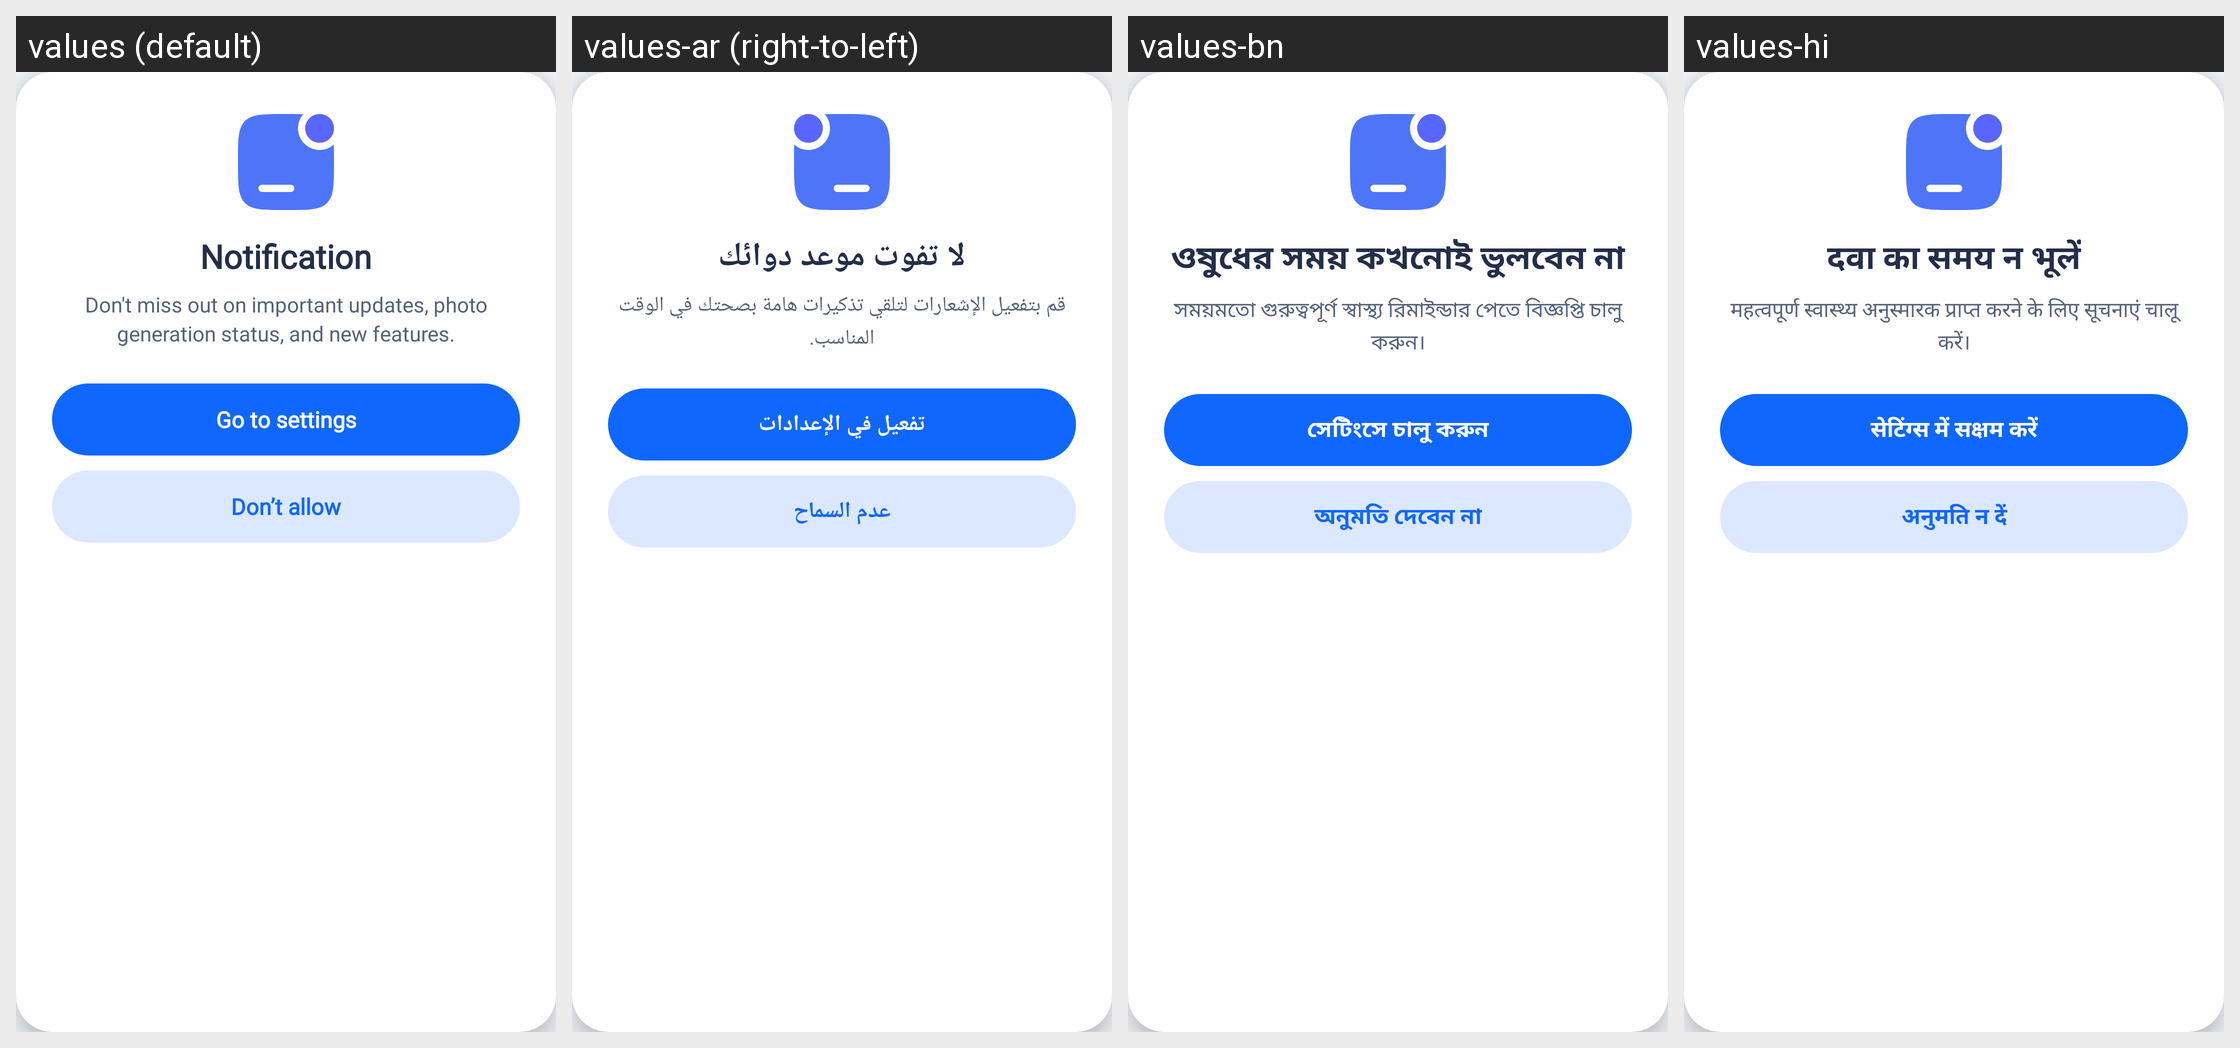

The same Android screen rendered under several of its app's locales, left to right. List the strings drawn on it with the default value and each locale's translation.
Android screen res/layout/dialog_notification_permission.xml rendered under 4 locales, left to right: values (default), values-ar (right-to-left), values-bn, values-hi. Device: Nexus 5 (rendered at 1080×1920; each locale shown at half size, 540×960, under a caption strip naming it); theme Theme.HealthCareAI.
Other locales in the repository, not shown: values-de, values-es, values-fr, values-id, values-in, values-ja, values-ko, values-pt-rBR, values-pt-rPT, values-ru, values-tr, values-vi, values-zh-rCN, values-zh-rTW.
Strings drawn on this screen, with the default value and each locale's value (text and hints the layout hard-codes, and strings that could not be matched under every locale, appear in the picture but are not listed):

dialog_notification_permission_title
  values: Notification
  values-ar: لا تفوت موعد دوائك
  values-bn: ওষুধের সময় কখনোই ভুলবেন না
  values-hi: दवा का समय न भूलें

dialog_notification_permission_desc
  values: Don't miss out on important updates, photo generation status, and new features.
  values-ar: قم بتفعيل الإشعارات لتلقي تذكيرات هامة بصحتك في الوقت المناسب.
  values-bn: সময়মতো গুরুত্বপূর্ণ স্বাস্থ্য রিমাইন্ডার পেতে বিজ্ঞপ্তি চালু করুন।
  values-hi: महत्वपूर्ण स्वास्थ्य अनुस्मारक प्राप्त करने के लिए सूचनाएं चालू करें।

dialog_notification_btn_settings
  values: Go to settings
  values-ar: تفعيل في الإعدادات
  values-bn: সেটিংসে চালু করুন
  values-hi: सेटिंग्स में सक्षम करें

dialog_notification_btn_dont_allow
  values: Don’t allow
  values-ar: عدم السماح
  values-bn: অনুমতি দেবেন না
  values-hi: अनुमति न दें
